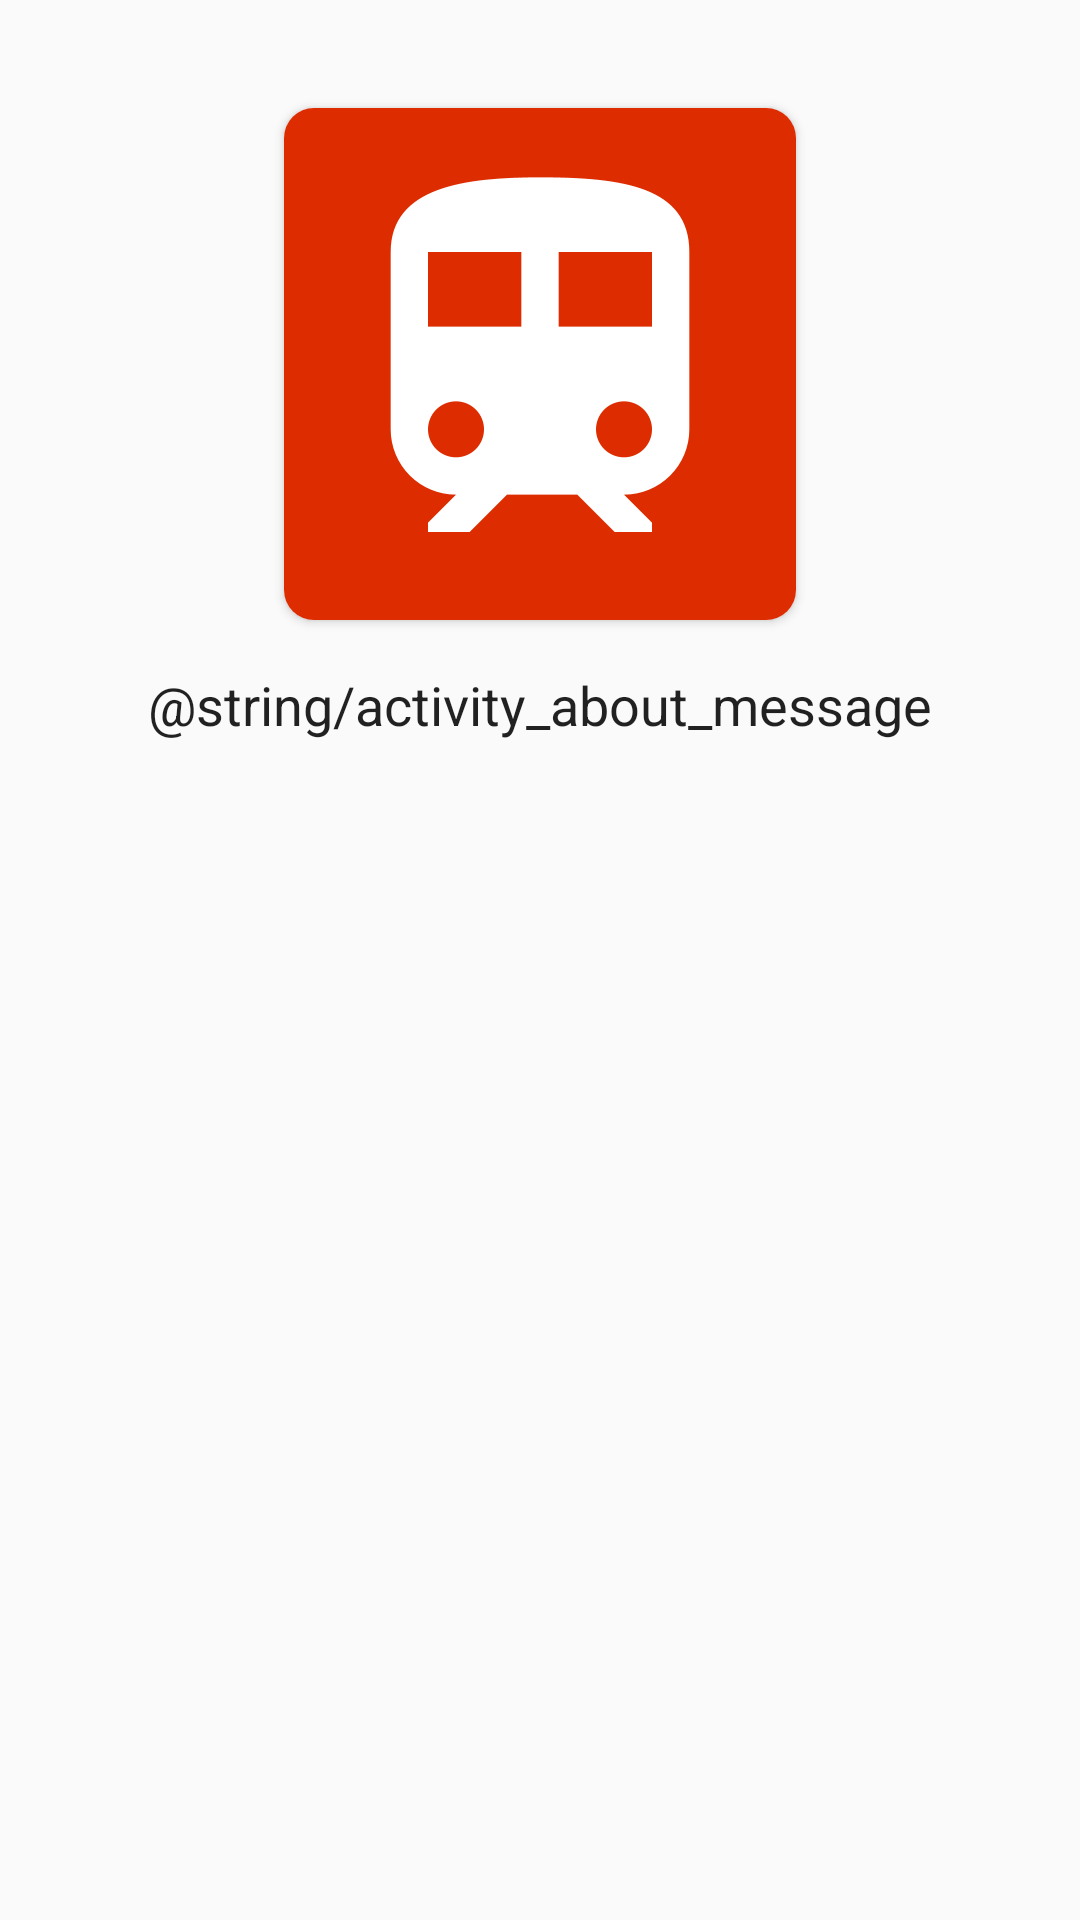

The Android layout XML behind this screen, and the referenced resources:
<!-- AndroidManifest.xml: application theme AppTheme -->
<!-- res/layout/element_header_about.xml -->
<?xml version="1.0" encoding="utf-8"?>
<LinearLayout xmlns:android="http://schemas.android.com/apk/res/android"
    xmlns:app="http://schemas.android.com/apk/res-auto"
    android:id="@+id/ll_about_app"
    android:layout_width="match_parent"
    android:layout_height="match_parent"
    android:animateLayoutChanges="true"
    android:orientation="vertical">

    <androidx.cardview.widget.CardView
        android:layout_width="wrap_content"
        android:layout_height="wrap_content"
        android:layout_gravity="center"
        android:layout_marginTop="36dp"
        app:cardCornerRadius="10dp">

        <ImageView
            android:id="@+id/iv_about_app_logo"
            android:layout_width="wrap_content"
            android:layout_height="wrap_content"
            android:contentDescription="@string/app_name"
            android:src="@drawable/ic_splash_background" />

    </androidx.cardview.widget.CardView>

    <TextView
        android:id="@+id/tv_about_app_info"
        android:layout_width="match_parent"
        android:layout_height="wrap_content"
        android:layout_marginStart="24dp"
        android:layout_marginLeft="24dp"
        android:layout_marginTop="16dp"
        android:layout_marginEnd="24dp"
        android:layout_marginRight="24dp"
        android:gravity="center"
        android:text="@string/activity_about_message"
        android:textColor="?android:textColorPrimary"
        android:textSize="18sp" />

    

</LinearLayout>
<!-- resources referenced by this layout -->
<resources>
  <!-- drawable ic_splash_background (drawable) -->
  <?xml version="1.0" encoding="utf-8"?>
  <layer-list xmlns:android="http://schemas.android.com/apk/res/android">
  
      <item android:drawable="@color/colorPrimary" />
  
      <item>
          <bitmap
              android:gravity="center"
              android:src="@drawable/ic_splash" />
      </item>
  
  </layer-list>
  <string name="app_name">Справка ВУ-45</string>
  <style name="AppTheme" parent="Theme.AppCompat.Light.NoActionBar">
          
          <item name="colorPrimary">@color/colorPrimary</item>
          <item name="colorPrimaryDark">@color/colorPrimaryDark</item>
          <item name="colorAccent">@color/colorAccent</item>
      </style>
  <color name="colorPrimary">#dd2c00</color>
  <!-- drawable ic_splash: png bitmap (drawable-hdpi, 8810 bytes) -->
  <color name="colorPrimaryDark">#b71c1c</color>
  <color name="colorAccent">#dd2c00</color>
</resources>
